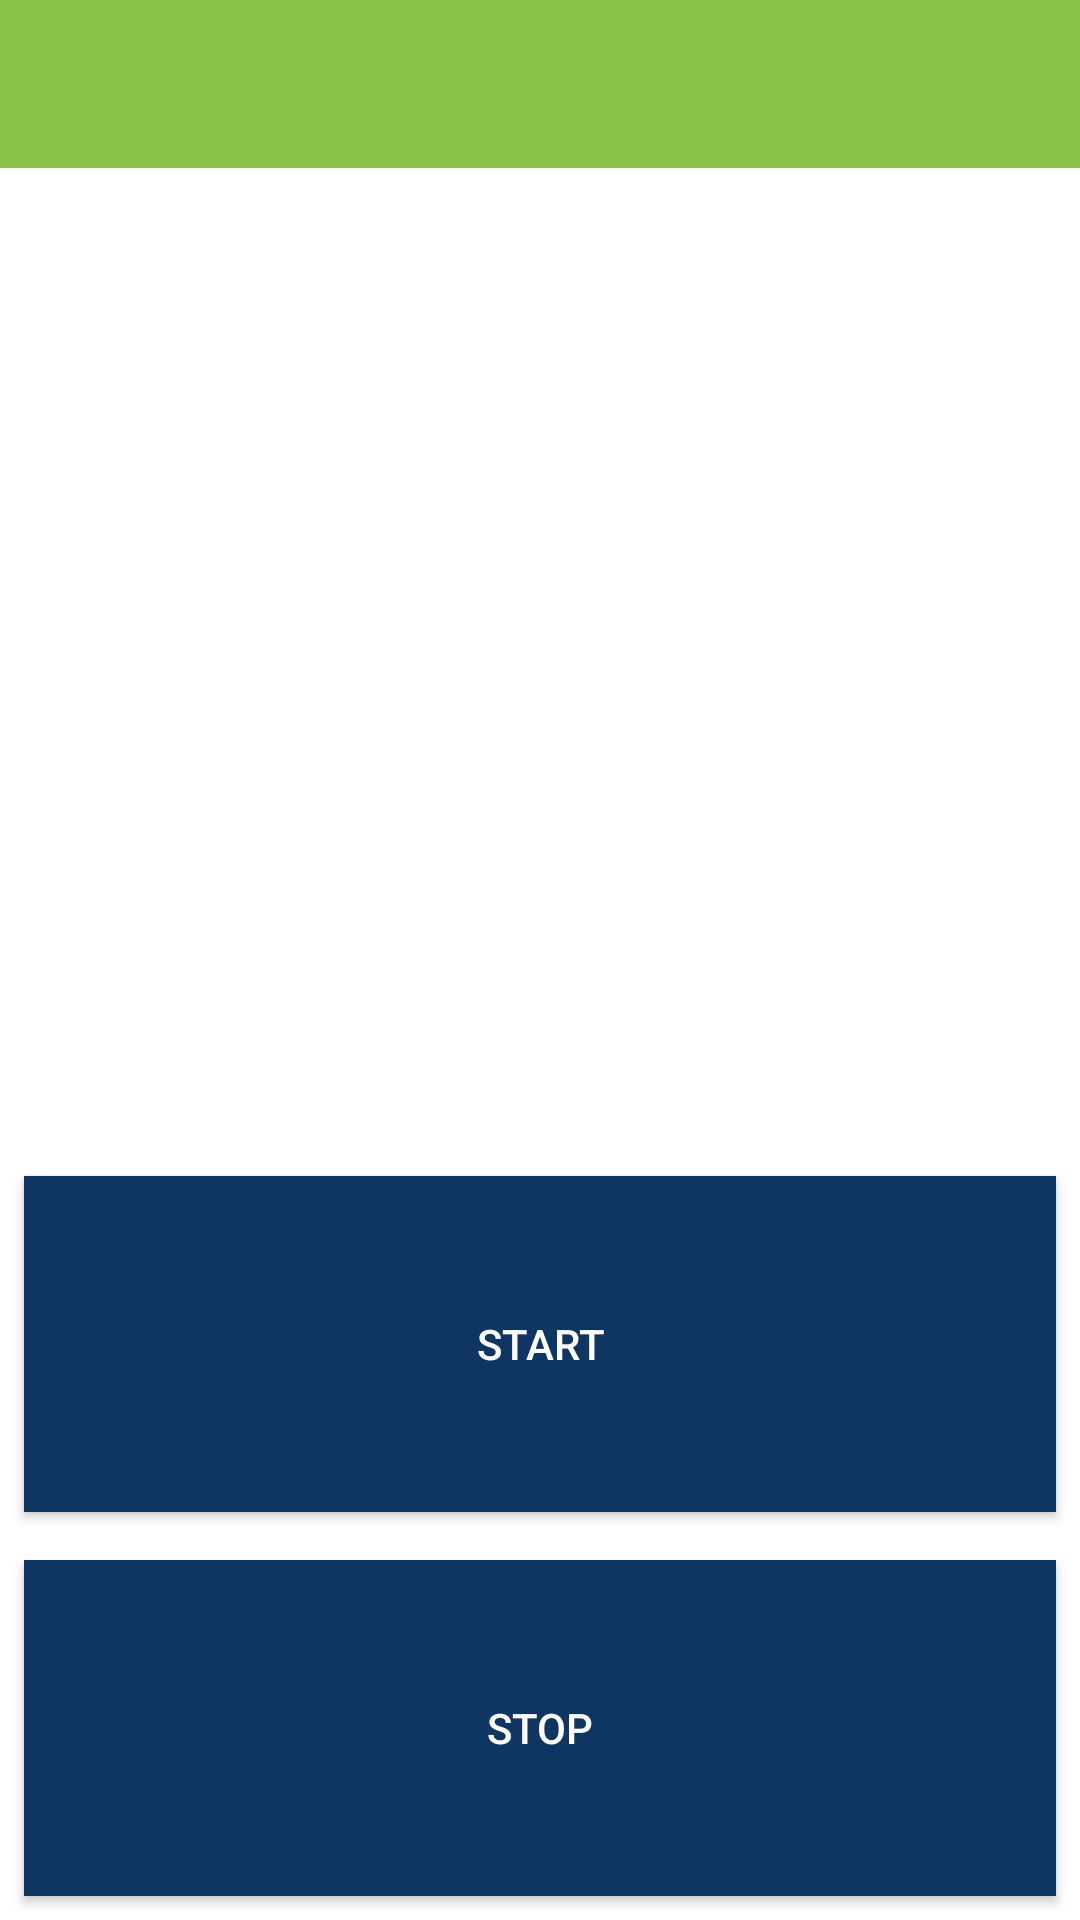

The Android layout XML behind this screen, and the referenced resources:
<!-- AndroidManifest.xml: application theme MyThema -->
<!-- res/layout/activity_service.xml -->
<?xml version="1.0" encoding="utf-8"?>
<android.support.constraint.ConstraintLayout xmlns:android="http://schemas.android.com/apk/res/android"
    xmlns:app="http://schemas.android.com/apk/res-auto"
    xmlns:tools="http://schemas.android.com/tools"
    android:layout_width="match_parent"
    android:layout_height="match_parent"
    android:background="@color/wihite"
    tools:context=".view.ServiceActivity"
    >

    <include
        android:id="@+id/toolbar_main"
        layout="@layout/toolbar_main" />

    <FrameLayout
        android:id="@+id/fragment_show"
        android:layout_width="0dp"
        android:layout_height="0dp"
        android:layout_marginBottom="8dp"
        android:layout_weight="1"
        app:layout_constraintBottom_toTopOf="@+id/guideline3"
        app:layout_constraintEnd_toEndOf="parent"
        app:layout_constraintHorizontal_bias="0.0"
        app:layout_constraintStart_toStartOf="parent"
        app:layout_constraintTop_toBottomOf="@+id/toolbar_main" />

    <Button
        android:id="@+id/startBtn"
        android:layout_width="0dp"
        android:layout_height="0dp"
        android:layout_marginBottom="8dp"
        android:layout_marginEnd="8dp"
        android:layout_marginLeft="8dp"
        android:layout_marginRight="8dp"
        android:layout_marginStart="8dp"
        android:layout_marginTop="8dp"
        android:background="@color/azul"
        android:onClick="start"
        android:text="start"
        android:textColor="@color/wihite"
        app:layout_constraintBottom_toTopOf="@+id/guideline4"
        app:layout_constraintEnd_toEndOf="parent"
        app:layout_constraintHorizontal_bias="0.547"
        app:layout_constraintStart_toStartOf="parent"
        app:layout_constraintTop_toTopOf="@+id/guideline3" />

    <Button
        android:id="@+id/stopBtn"
        android:layout_width="0dp"
        android:layout_height="0dp"
        android:layout_marginBottom="8dp"
        android:layout_marginEnd="8dp"
        android:layout_marginLeft="8dp"
        android:layout_marginRight="8dp"
        android:layout_marginStart="8dp"
        android:layout_marginTop="8dp"
        android:background="@color/azul"
        android:onClick="stop"
        android:text="Stop"
        android:textColor="@color/wihite"
        app:layout_constraintBottom_toBottomOf="parent"
        app:layout_constraintEnd_toEndOf="parent"
        app:layout_constraintStart_toStartOf="parent"
        app:layout_constraintTop_toTopOf="@+id/guideline4" />

    <android.support.constraint.Guideline
        android:id="@+id/guideline3"
        android:layout_width="wrap_content"
        android:layout_height="wrap_content"
        android:orientation="horizontal"
        app:layout_constraintGuide_percent="0.60" />

    <android.support.constraint.Guideline
        android:id="@+id/guideline4"
        android:layout_width="wrap_content"
        android:layout_height="wrap_content"
        android:orientation="horizontal"
        app:layout_constraintGuide_percent="0.80" />

</android.support.constraint.ConstraintLayout>
<!-- res/layout/toolbar_main.xml (included above) -->
<?xml version="1.0" encoding="utf-8"?>

<android.support.v7.widget.Toolbar
        xmlns:android="http://schemas.android.com/apk/res/android" android:layout_width="match_parent"
        android:layout_height="wrap_content"
        android:background="@color/verdeClaro">

</android.support.v7.widget.Toolbar>
<!-- resources referenced by this layout -->
<resources>
  <color name="azul">#0f3662</color>
  <color name="verdeClaro">#8BC34A</color>
  <color name="wihite">#ffffff</color>
  <style name="MyThema" parent="Theme.AppCompat.Light.DarkActionBar">
          <item name="colorPrimary">@color/verdeClaro</item>
          <item name="colorPrimaryDark">@color/verdeEscuro</item>
          <item name="colorAccent">@color/colorAccent</item>
  
          <item name="windowActionBar">false</item>
          <item name="windowNoTitle">true</item>
          <item name="android:textColorPrimary">@color/wihite</item>
          <item name="android:textColorPrimaryInverse">@color/wihite</item>
          <item name="android:colorBackground">@color/black</item>
          <item name="android:colorForeground">@color/wihite</item>
          <item name="android:textColorSecondary">@color/wihite</item>
          <item name="android:windowBackground">@color/wihite</item>
      </style>
  <color name="verdeEscuro">#1b5e20</color>
  <color name="colorAccent">#EEFF41</color>
  <color name="black">#000</color>
</resources>
